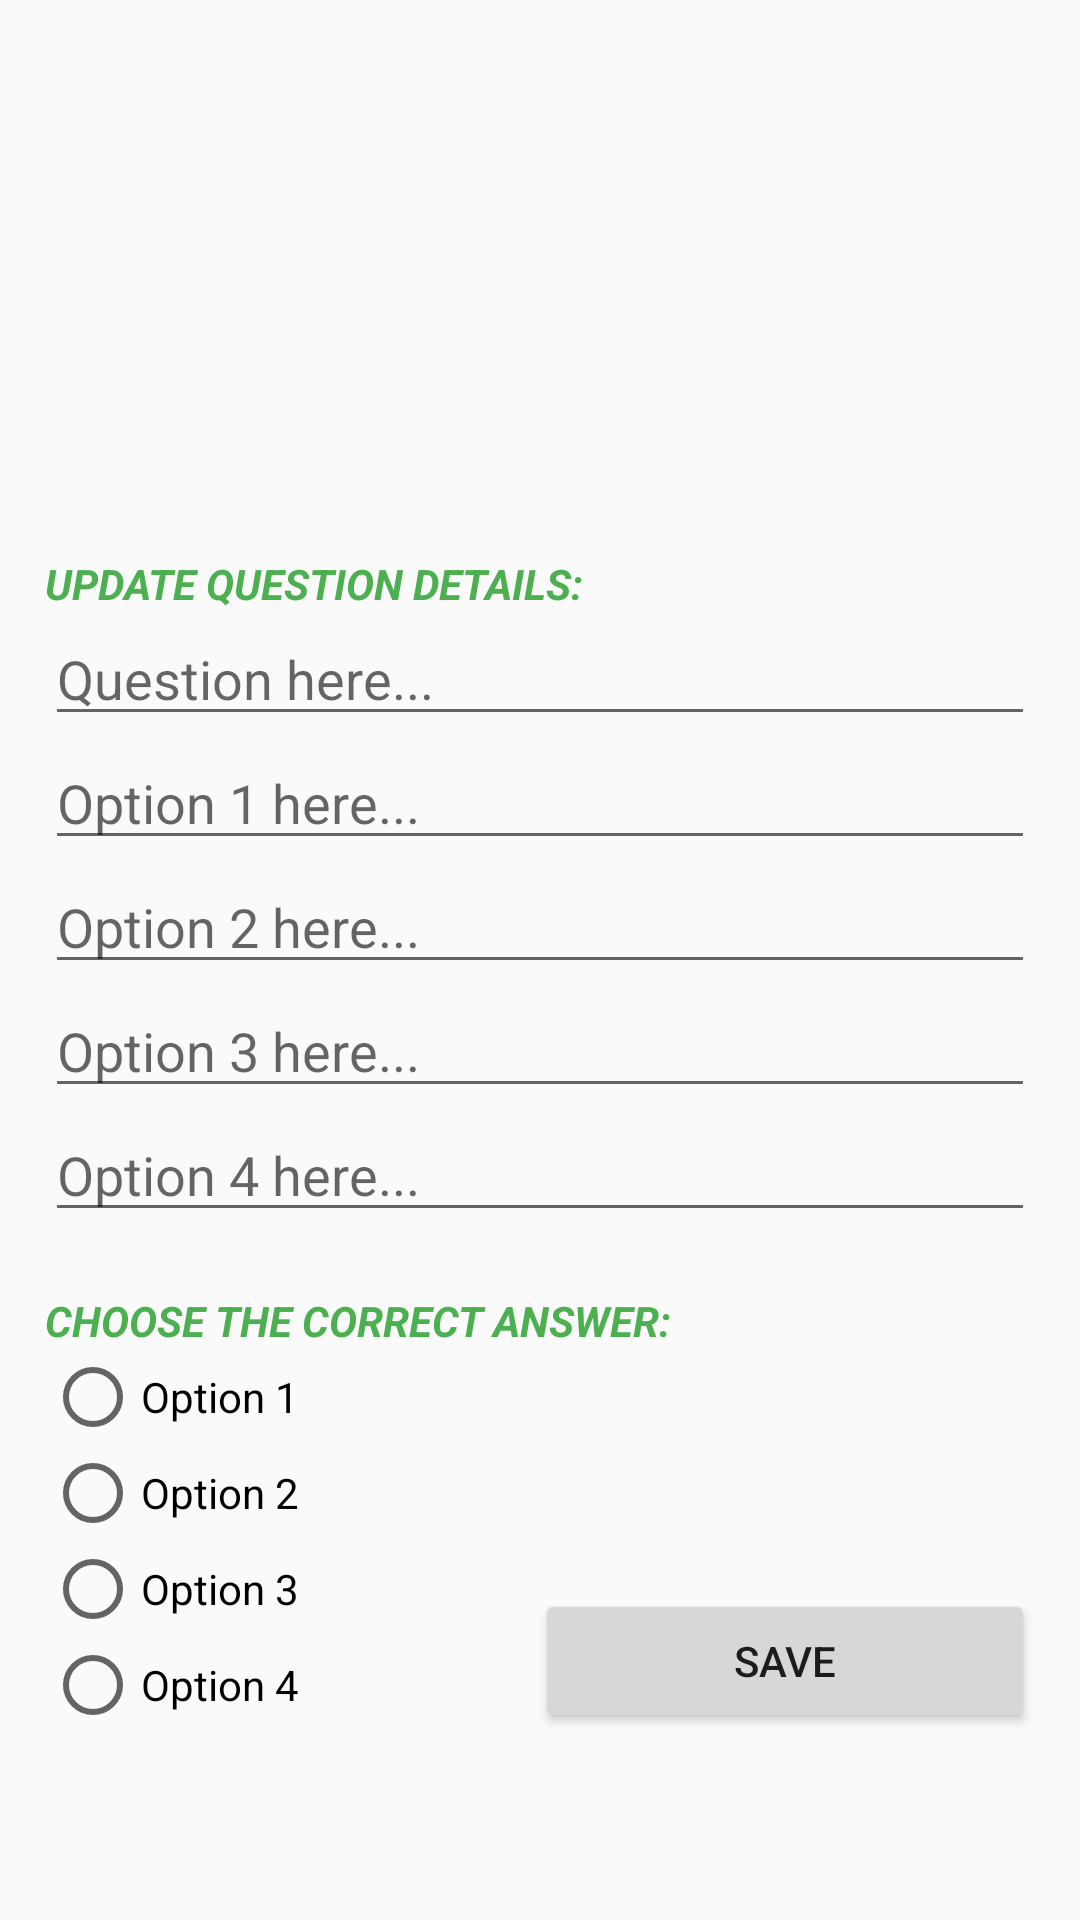

Produce the Android XML layout that renders to this screen, including the resource entries it uses.
<!-- AndroidManifest.xml: application theme AppTheme -->
<!-- res/layout/activity_edit_quiz.xml -->
<?xml version="1.0" encoding="utf-8"?>
<androidx.constraintlayout.widget.ConstraintLayout xmlns:android="http://schemas.android.com/apk/res/android"
    xmlns:app="http://schemas.android.com/apk/res-auto"
    xmlns:tools="http://schemas.android.com/tools"
    android:layout_width="match_parent"
    android:layout_height="match_parent"
    tools:context=".Teacher.Subject.Quiz.EditQuizActivity">

    <LinearLayout
        android:id="@+id/linearLayout4"
        android:layout_width="0dp"
        android:layout_height="0dp"
        android:layout_margin="15dp"
        android:orientation="vertical"
        app:layout_constraintBottom_toBottomOf="parent"
        app:layout_constraintEnd_toEndOf="parent"
        app:layout_constraintStart_toStartOf="parent"
        app:layout_constraintTop_toTopOf="parent">

        <ImageView
            android:id="@+id/imgTitle"
            android:layout_width="150dp"
            android:layout_height="150dp"
            android:layout_gravity="center"
            android:src="@drawable/baseline_add_24" />

        <TextView
            android:layout_width="wrap_content"
            android:layout_height="wrap_content"
            android:layout_marginTop="20dp"
            android:text="UPDATE QUESTION DETAILS:"
            android:textColor="#4CAF50"
            android:textStyle="bold|italic" />

        <EditText
            android:id="@+id/txtQuestion"
            android:layout_width="match_parent"
            android:layout_height="wrap_content"
            android:hint="Question here..."
            android:inputType="textMultiLine"
            android:lines="1" />

        <EditText
            android:id="@+id/txtOpt1"
            android:layout_width="match_parent"
            android:layout_height="wrap_content"
            android:hint="Option 1 here..."
            android:inputType="textMultiLine" />

        <EditText
            android:id="@+id/txtOpt2"
            android:layout_width="match_parent"
            android:layout_height="wrap_content"
            android:hint="Option 2 here..."
            android:inputType="textMultiLine" />

        <EditText
            android:id="@+id/txtOpt3"
            android:layout_width="match_parent"
            android:layout_height="wrap_content"
            android:hint="Option 3 here..."
            android:inputType="textMultiLine" />

        <EditText
            android:id="@+id/txtOpt4"
            android:layout_width="match_parent"
            android:layout_height="wrap_content"
            android:hint="Option 4 here..."
            android:inputType="textMultiLine" />


        <TextView
            android:layout_width="wrap_content"
            android:layout_height="wrap_content"
            android:layout_marginTop="20dp"
            android:text="CHOOSE THE CORRECT ANSWER:"
            android:textColor="#4CAF50"
            android:textStyle="bold|italic" />

        <LinearLayout
            android:layout_width="match_parent"
            android:layout_height="wrap_content"
            android:orientation="horizontal"
            android:weightSum="2">

            <RadioGroup
                android:id="@+id/radioGroupOptions"
                android:layout_width="wrap_content"
                android:layout_height="wrap_content"
                android:layout_weight="1">

                <RadioButton
                    android:id="@+id/radioOpt1"
                    android:layout_width="wrap_content"
                    android:layout_height="wrap_content"
                    android:text="Option 1" />

                <RadioButton
                    android:id="@+id/radioOpt2"
                    android:layout_width="wrap_content"
                    android:layout_height="wrap_content"
                    android:text="Option 2" />

                <RadioButton
                    android:id="@+id/radioOpt3"
                    android:layout_width="wrap_content"
                    android:layout_height="wrap_content"
                    android:text="Option 3" />

                <RadioButton
                    android:id="@+id/radioOpt4"
                    android:layout_width="wrap_content"
                    android:layout_height="wrap_content"
                    android:text="Option 4" />
            </RadioGroup>

            <Button
                android:id="@+id/btnUpdateQuiz"
                android:layout_width="wrap_content"
                android:layout_height="wrap_content"
                android:layout_gravity="bottom"
                android:layout_weight="1"
                android:text="Save" />
        </LinearLayout>


    </LinearLayout>

    <include
        android:id="@+id/progressDialog"
        layout="@layout/progressbar_loading" />

</androidx.constraintlayout.widget.ConstraintLayout>
<!-- res/layout/progressbar_loading.xml (included above) -->
<androidx.constraintlayout.widget.ConstraintLayout xmlns:android="http://schemas.android.com/apk/res/android"
    xmlns:app="http://schemas.android.com/apk/res-auto"
    android:id="@+id/progressBarLoading"
    android:layout_width="match_parent"
    android:layout_height="match_parent"
    android:background="#80000000"
    android:clickable="true"
    android:focusable="true"
    android:visibility="gone"
    >

    <LinearLayout
        android:id="@+id/linearLayout3"
        android:layout_width="wrap_content"
        android:layout_height="wrap_content"
        android:background="#FFFEFC"
        android:clickable="false"
        android:padding="10dp"
        android:focusable="false"
        android:gravity="center"
        android:orientation="vertical"
        app:layout_constraintBottom_toBottomOf="parent"
        app:layout_constraintEnd_toEndOf="parent"
        app:layout_constraintStart_toStartOf="parent"
        app:layout_constraintTop_toTopOf="parent">

        <ImageView
            android:layout_width="160dp"
            android:layout_height="130dp"
            android:layout_gravity="center"
            android:src="@drawable/logo" />

        
        <ProgressBar
            android:layout_width="wrap_content"
            android:layout_height="wrap_content"
            android:layout_gravity="center"
            android:layout_marginTop="5dp" />
    </LinearLayout>
</androidx.constraintlayout.widget.ConstraintLayout>
<!-- resources referenced by this layout -->
<resources>
  <!-- drawable logo: png bitmap (drawable, 84940 bytes) -->
  <style name="AppTheme" parent="Theme.AppCompat.Light.NoActionBar">
          
          <item name="android:statusBarColor">#2196F3</item>
          
      </style>
</resources>
